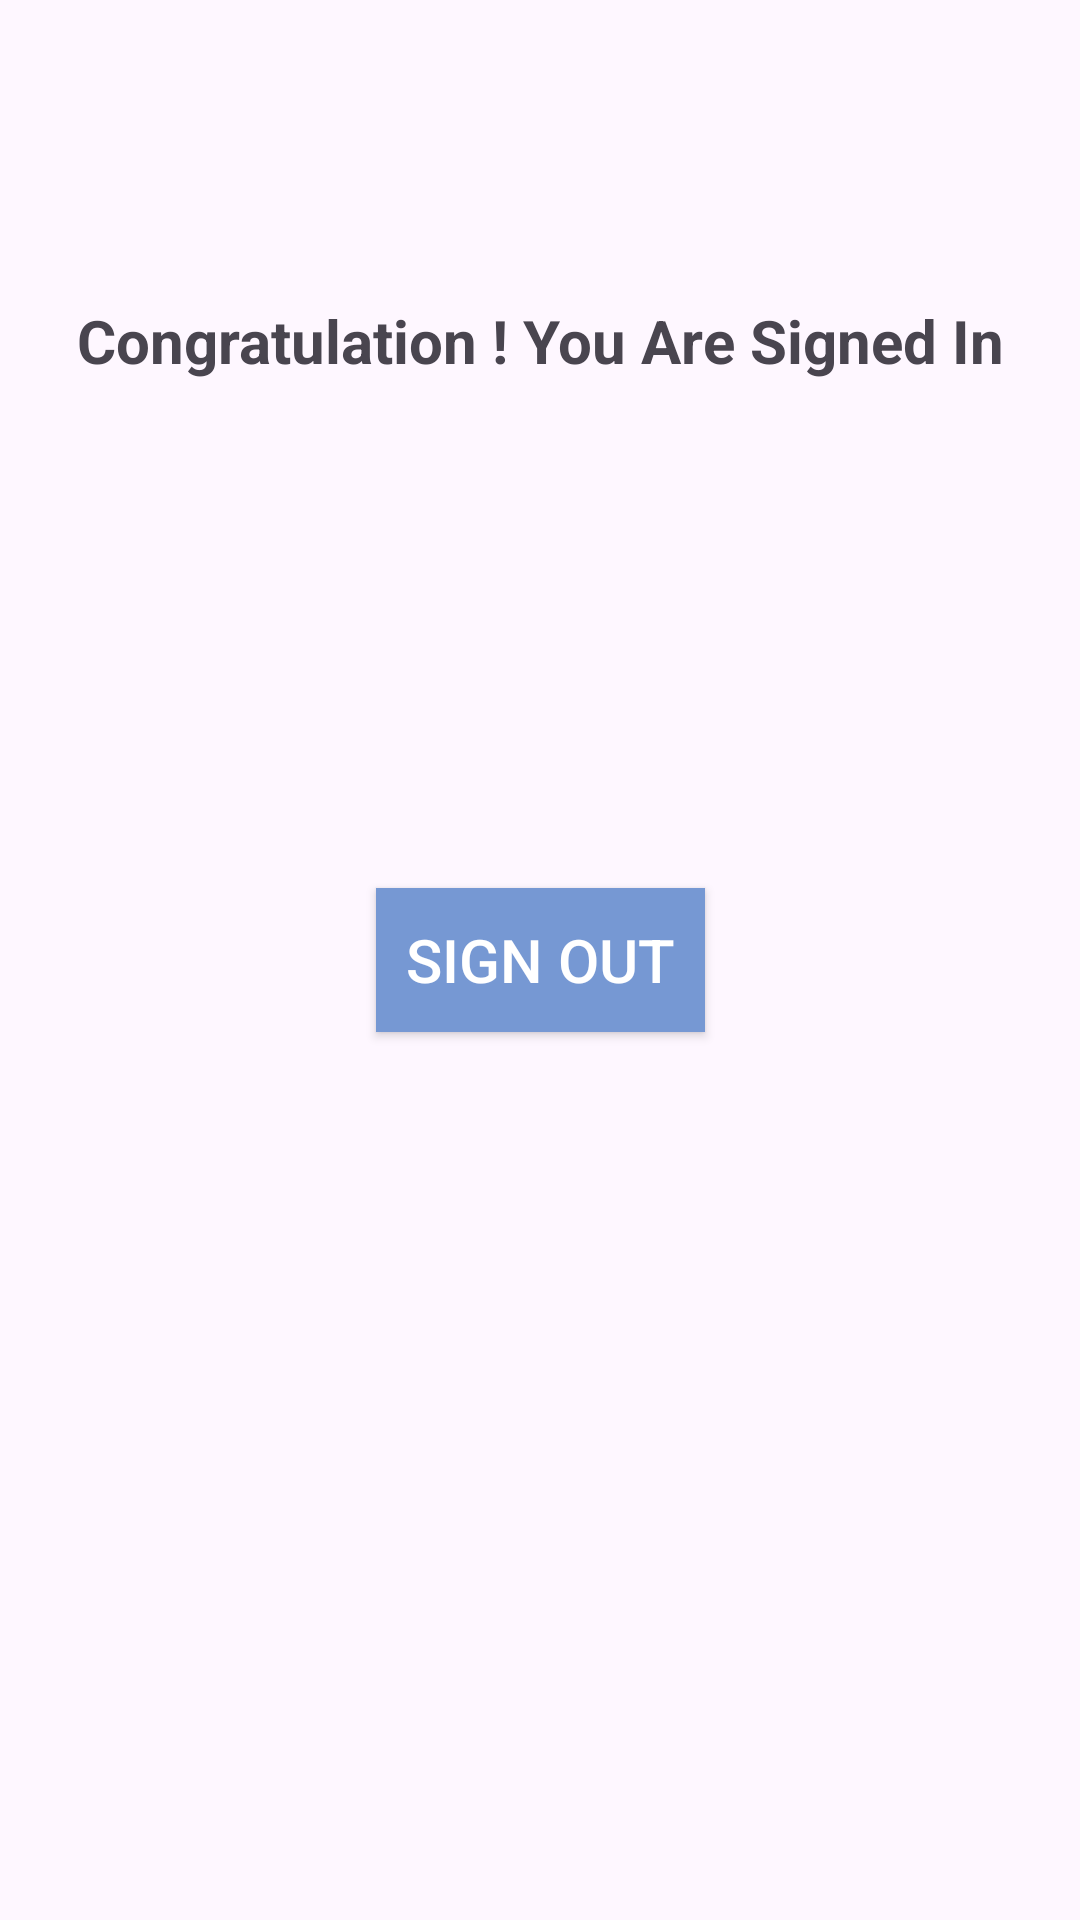

Layout XML and referenced resources for this Android screen:
<!-- AndroidManifest.xml: application theme Theme.FirebaseLoginAuthentication -->
<!-- res/layout/activity_home.xml -->
<?xml version="1.0" encoding="utf-8"?>
<androidx.constraintlayout.widget.ConstraintLayout xmlns:android="http://schemas.android.com/apk/res/android"
    xmlns:app="http://schemas.android.com/apk/res-auto"
    xmlns:tools="http://schemas.android.com/tools"
    android:layout_width="match_parent"
    android:layout_height="match_parent"
    tools:context=".views.HomeActivity">

    <TextView
        android:id="@+id/tv_congratulation"
        android:layout_width="wrap_content"
        android:layout_height="wrap_content"
        android:layout_marginTop="100dp"
        android:text="@string/str_congratulation_you_are_signed_in"
        android:textSize="20sp"
        android:textStyle="bold"
        app:layout_constraintEnd_toEndOf="parent"
        app:layout_constraintStart_toStartOf="parent"
        app:layout_constraintTop_toTopOf="parent" />

    <androidx.appcompat.widget.AppCompatButton
        android:id="@+id/btn_sign_out"
        android:layout_width="wrap_content"
        android:layout_height="wrap_content"
        android:background="#7698D3"
        android:padding="10dp"
        android:text="@string/str_sign_out"
        android:textColor="@color/white"
        android:textSize="20sp"
        app:layout_constraintBottom_toBottomOf="parent"
        app:layout_constraintEnd_toEndOf="parent"
        app:layout_constraintStart_toStartOf="parent"
        app:layout_constraintTop_toTopOf="parent" />

</androidx.constraintlayout.widget.ConstraintLayout>
<!-- resources referenced by this layout -->
<resources>
  <string name="str_congratulation_you_are_signed_in">Congratulation ! You Are Signed In</string>
  <string name="str_sign_out">sign out</string>
  <style name="Theme.FirebaseLoginAuthentication" parent="Base.Theme.FirebaseLoginAuthentication" />
  <style name="Base.Theme.FirebaseLoginAuthentication" parent="Theme.Material3.DayNight.NoActionBar">
          
          
      </style>
  <!-- not gathered from this repository: default colours our renderer supplied (Android Studio template values) -->
  <color name="white">#FFFFFFFF</color>
</resources>
